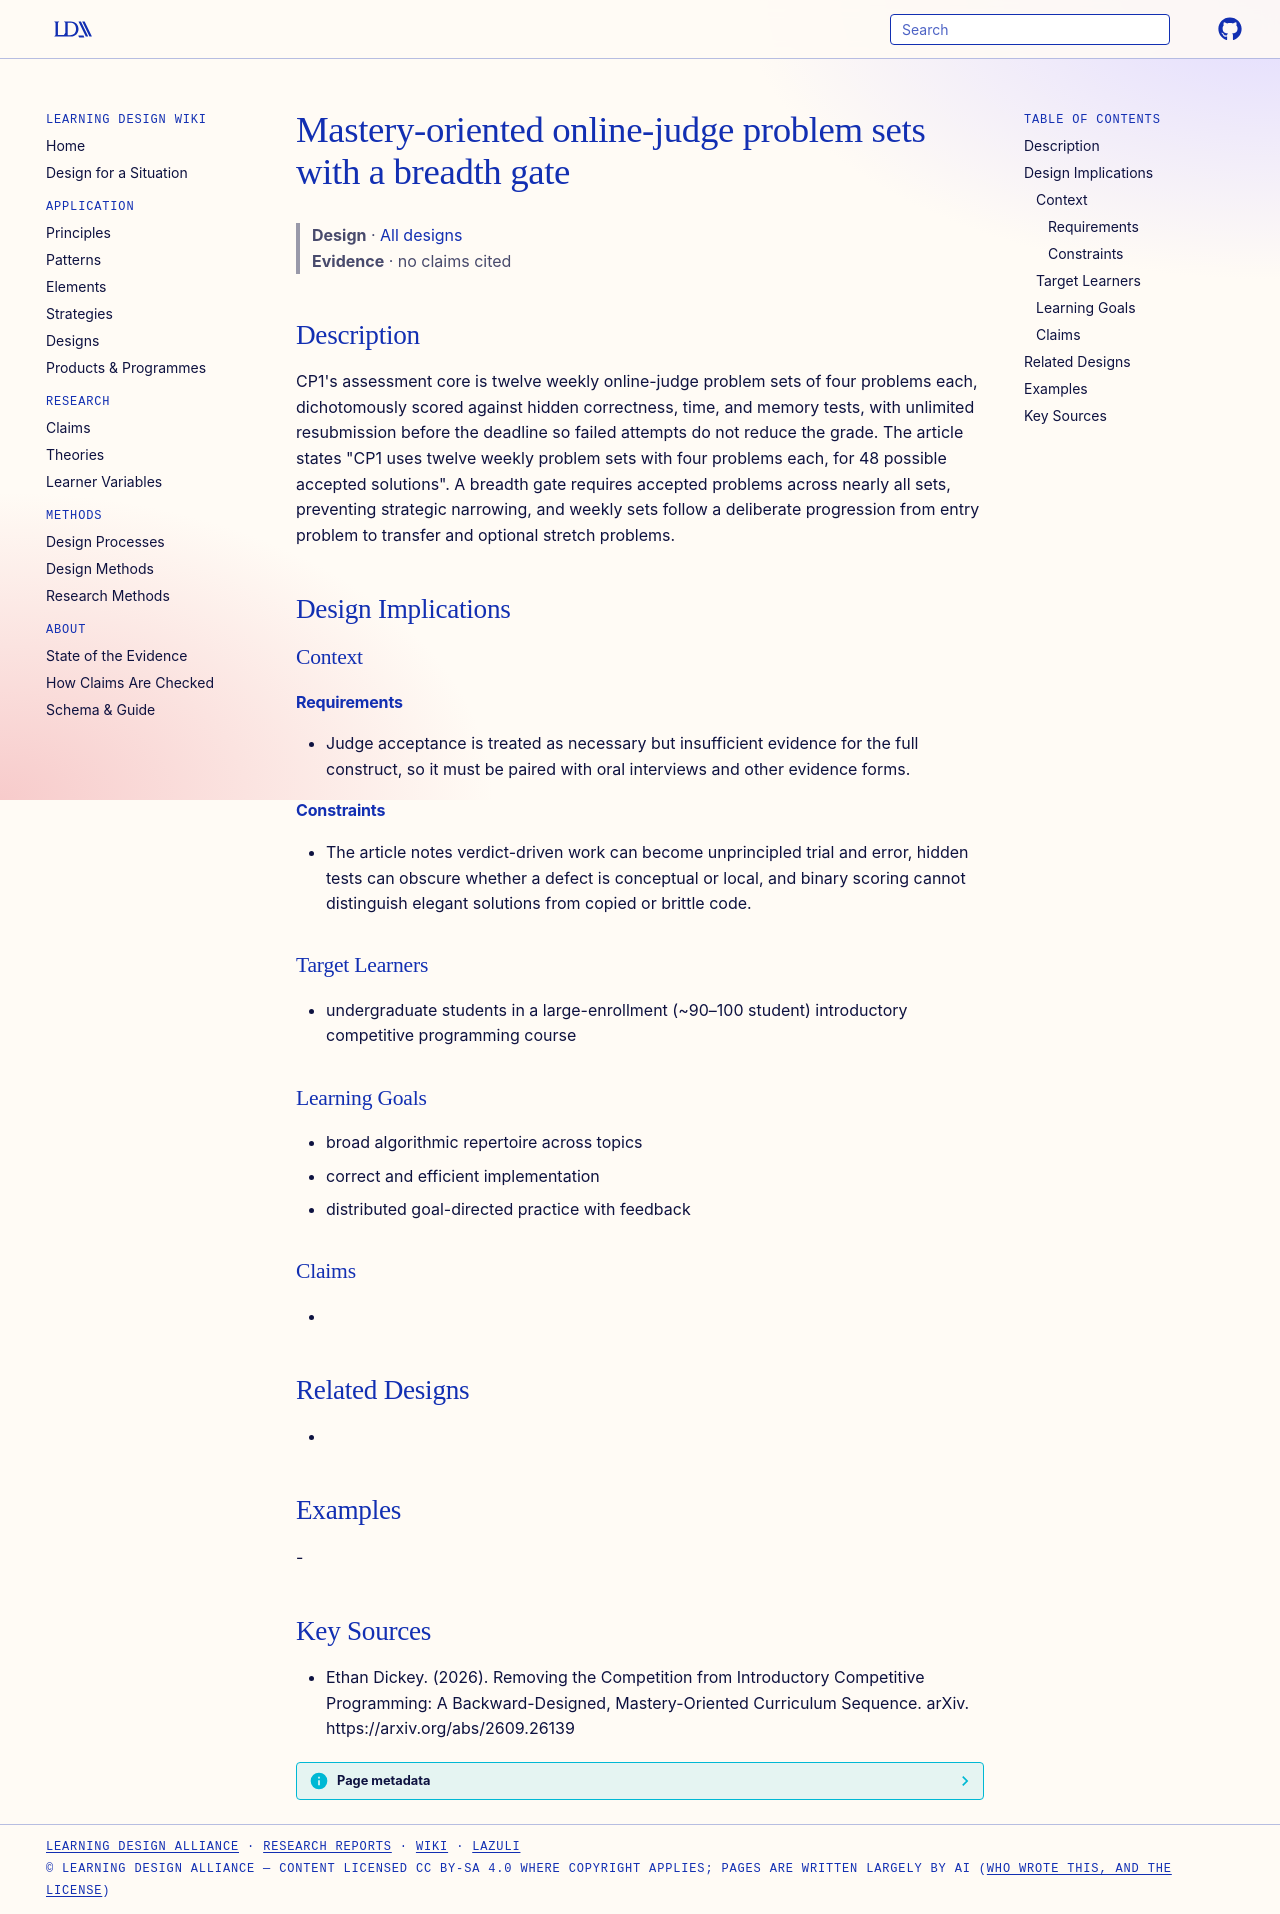

repository: Learning-Design-Alliance/learning-wiki · page: designs/mastery-online-judge-sets-breadth-gate/index.html · generator: mkdocs

---
type: design
id: mastery-online-judge-sets-breadth-gate
title: Mastery-oriented online-judge problem sets with a breadth gate
description: "CP1's assessment core is twelve weekly online-judge problem sets of four problems each, dichotomously scored against hidden correctness, time, and memory tests, with unlimited resubmission before the deadline so faile..."
status: review
generated:
  by: "process:settle-candidates"
  at: 2026-11-21
sources:
  - id: ethan-dickey-2026
    resource: "https://arxiv.org/abs/2609.26139"
    title: "Ethan Dickey. (2026). Removing the Competition from Introductory Competitive Programming: A Backward-Designed, Mastery-Oriented Curriculum Sequence. arXiv. https://arxiv.org/abs/2609.26139"
    author: Ethan Dickey
---

# Mastery-oriented online-judge problem sets with a breadth gate

> **Design** · [All designs](index.md)
> **Evidence** · no claims cited

## Description
CP1's assessment core is twelve weekly online-judge problem sets of four problems each, dichotomously scored against hidden correctness, time, and memory tests, with unlimited resubmission before the deadline so failed attempts do not reduce the grade. The article states "CP1 uses twelve weekly problem sets with four problems each, for 48 possible accepted solutions". A breadth gate requires accepted problems across nearly all sets, preventing strategic narrowing, and weekly sets follow a deliberate progression from entry problem to transfer and optional stretch problems.

## Design Implications

### Context
#### Requirements
- Judge acceptance is treated as necessary but insufficient evidence for the full construct, so it must be paired with oral interviews and other evidence forms.
#### Constraints
- The article notes verdict-driven work can become unprincipled trial and error, hidden tests can obscure whether a defect is conceptual or local, and binary scoring cannot distinguish elegant solutions from copied or brittle code.

### Target Learners
- undergraduate students in a large-enrollment (~90–100 student) introductory competitive programming course

### Learning Goals
- broad algorithmic repertoire across topics
- correct and efficient implementation
- distributed goal-directed practice with feedback

### Claims
- 

## Related Designs
- 

## Examples
-

## Key Sources
- Ethan Dickey. (2026). Removing the Competition from Introductory Competitive Programming: A Backward-Designed, Mastery-Oriented Curriculum Sequence. arXiv. https://arxiv.org/abs/2609.26139
